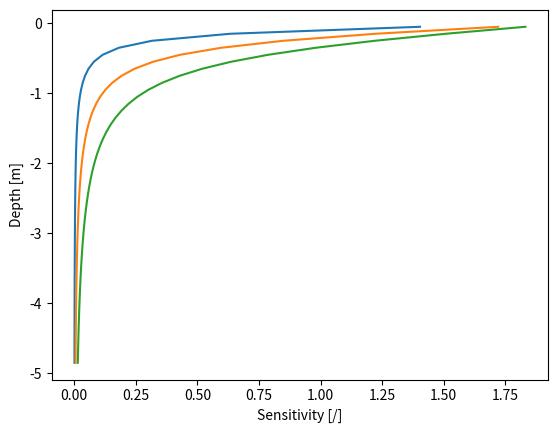
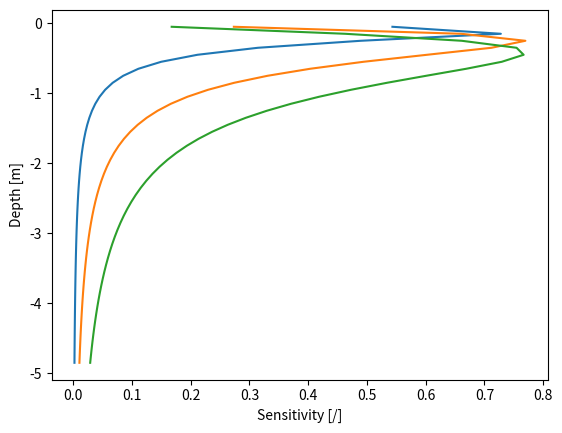

Python code for these plots, in order:
# %% EMI calibration:
import numpy as np
from matplotlib import pyplot as plt
dY = 0.1
spacings = [0.32, 0.71, 1.18]
Y_lim = np.arange(0, -5, -dY)
yCenters = (Y_lim[:-1]+Y_lim[1:])/2
### Horizontal loops calibration:
def sensitivityH(depth, spacing):
    return 2 - (4*depth/spacing)/(np.sqrt(4*(depth/spacing)**2 + 1))

calibrationH = np.zeros_like(spacings)
fig, ax = plt.subplots(1,1)
for j, space in enumerate(spacings):
    ax.plot([sensitivityH(-d, space) for d in yCenters], yCenters)
    # for i, d in enumerate(yCenters):
    #     calibrationH[j] += dY * res[i] * sensitivityH(d, space)

ax.set_xlabel('Sensitivity [/]')
ax.set_ylabel('Depth [m]')

print()

### Vertical loops calibration:
def sensitivityV(depth, spacing):
    return (4*depth/spacing)/((4*(depth/spacing)**2 + 1)**(3/2))

calibrationV = np.zeros_like(spacings)
fig, ax = plt.subplots(1,1)
for j, space in enumerate(spacings):
    ax.plot([sensitivityV(-d, space) for d in yCenters], yCenters)
    # for i, d in enumerate(yCenters):
    #     calibrationV[j] += dY * res[i] * sensitivityV(d, space)

ax.set_xlabel('Sensitivity [/]')
ax.set_ylabel('Depth [m]')

plt.show()